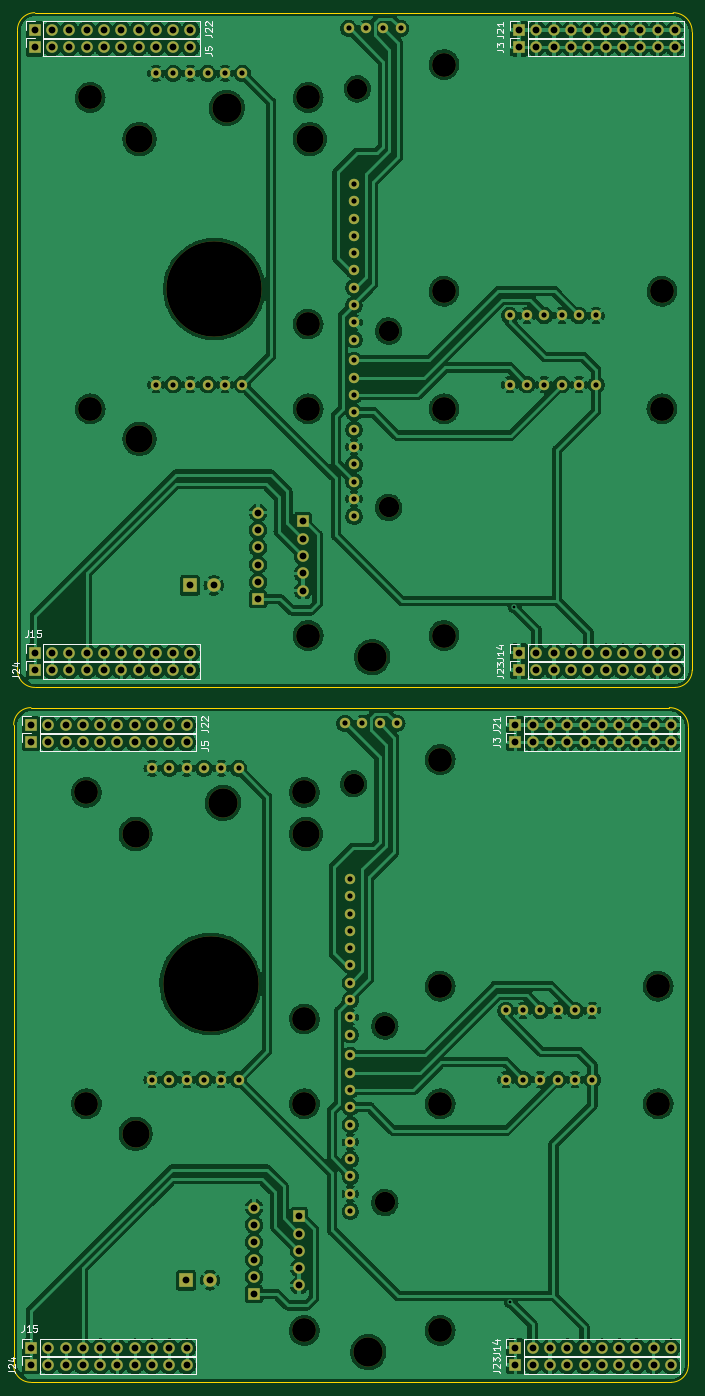
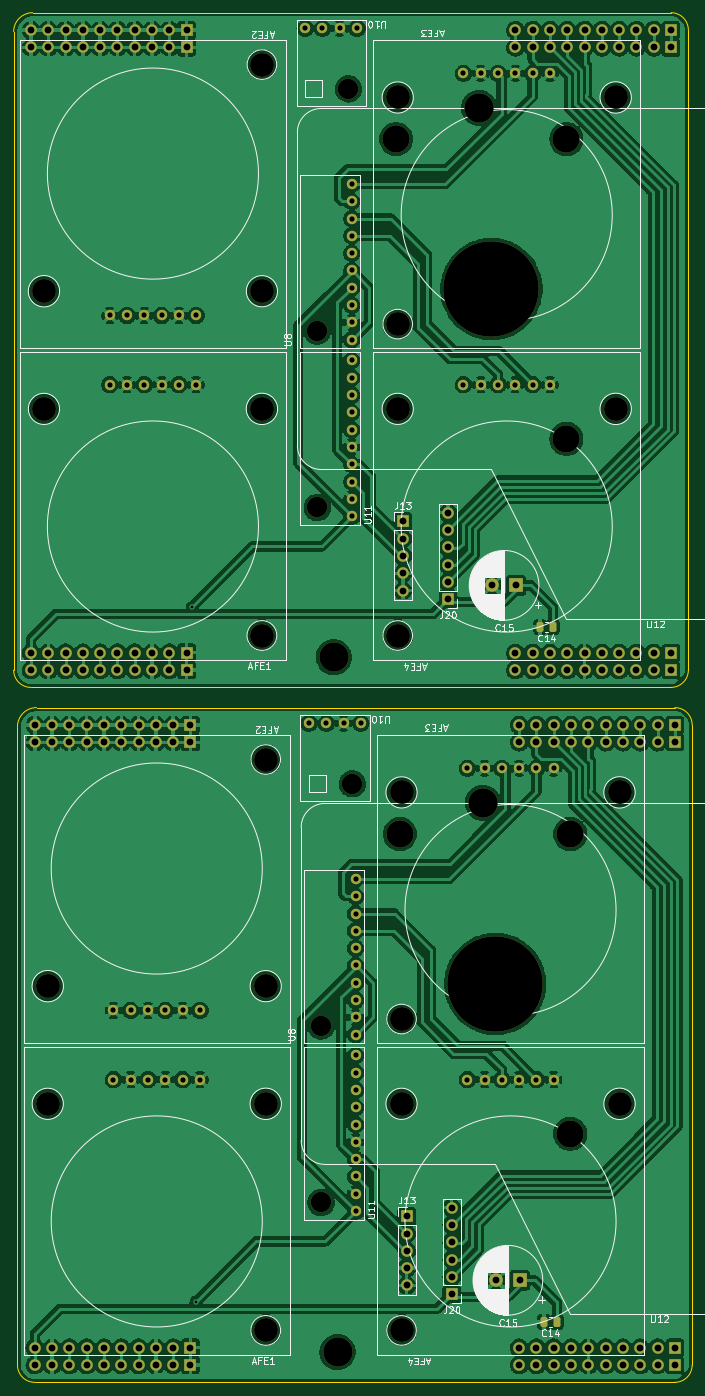
Circuit board: 11 layer files. Board 99.6 x 201.1 mm.
- bottom_copper: board-B_Cu.gbr (654295 bytes)
- bottom_mask: board-B_Mask.gbr (10980 bytes)
- paste: board-B_Paste.gbr (1301 bytes)
- bottom_silk: board-B_Silkscreen.gbr (49332 bytes)
- outline: board-Edge_Cuts.gbr (1566 bytes)
- top_copper: board-F_Cu.gbr (628593 bytes)
- top_mask: board-F_Mask.gbr (10180 bytes)
- paste: board-F_Paste.gbr (506 bytes)
- top_silk: board-F_Silkscreen.gbr (15875 bytes)
- drill: board-NPTH.drl (1388 bytes)
- drill: board-PTH.drl (5310 bytes)

=== bottom_copper: board-B_Cu.gbr (654295 bytes, source omitted) ===
=== bottom_mask: board-B_Mask.gbr (10980 bytes, source omitted) ===
=== paste: board-B_Paste.gbr (1301 bytes, source withheld) ===
=== bottom_silk: board-B_Silkscreen.gbr (49332 bytes, source omitted) ===
=== outline: board-Edge_Cuts.gbr ===
%TF.GenerationSoftware,KiCad,Pcbnew,6.0.7-f9a2dced07~116~ubuntu20.04.1*%
%TF.CreationDate,2022-11-23T13:07:14+01:00*%
%TF.ProjectId,board,626f6172-642e-46b6-9963-61645f706362,rev?*%
%TF.SameCoordinates,Original*%
%TF.FileFunction,Profile,NP*%
%FSLAX46Y46*%
G04 Gerber Fmt 4.6, Leading zero omitted, Abs format (unit mm)*
G04 Created by KiCad (PCBNEW 6.0.7-f9a2dced07~116~ubuntu20.04.1) date 2022-11-23 13:07:14*
%MOMM*%
%LPD*%
G01*
G04 APERTURE LIST*
%TA.AperFunction,Profile*%
%ADD10C,0.100000*%
%TD*%
G04 APERTURE END LIST*
D10*
X260910000Y-25986000D02*
G75*
G03*
X258370000Y-28526000I0J-2540000D01*
G01*
X354890000Y-125046000D02*
X260910000Y-125046000D01*
X260910000Y-25986000D02*
X354636000Y-25986000D01*
X354890000Y-125046000D02*
G75*
G03*
X357430000Y-122506000I0J2540000D01*
G01*
X357430000Y-28780000D02*
X357430000Y-122506000D01*
X357430000Y-28780000D02*
G75*
G03*
X354636000Y-25986000I-2794000J0D01*
G01*
X260350000Y-128016000D02*
X354076000Y-128016000D01*
X258370000Y-122506000D02*
G75*
G03*
X260910000Y-125046000I2540000J0D01*
G01*
X354330000Y-227076000D02*
G75*
G03*
X356870000Y-224536000I-1J2540001D01*
G01*
X354330000Y-227076000D02*
X260350000Y-227076000D01*
X258370000Y-122506000D02*
X258370000Y-28526000D01*
X257810000Y-224536000D02*
X257810000Y-130556000D01*
X257810000Y-224536000D02*
G75*
G03*
X260350000Y-227076000I2540001J1D01*
G01*
X260350000Y-128016000D02*
G75*
G03*
X257810000Y-130556000I1J-2540001D01*
G01*
X356870000Y-130810000D02*
X356870000Y-224536000D01*
X356870000Y-130810000D02*
G75*
G03*
X354076000Y-128016000I-2794001J-1D01*
G01*
M02*

=== top_copper: board-F_Cu.gbr (628593 bytes, source omitted) ===
=== top_mask: board-F_Mask.gbr (10180 bytes, source omitted) ===
=== paste: board-F_Paste.gbr ===
%TF.GenerationSoftware,KiCad,Pcbnew,6.0.7-f9a2dced07~116~ubuntu20.04.1*%
%TF.CreationDate,2022-11-23T13:07:14+01:00*%
%TF.ProjectId,board,626f6172-642e-46b6-9963-61645f706362,rev?*%
%TF.SameCoordinates,Original*%
%TF.FileFunction,Paste,Top*%
%TF.FilePolarity,Positive*%
%FSLAX46Y46*%
G04 Gerber Fmt 4.6, Leading zero omitted, Abs format (unit mm)*
G04 Created by KiCad (PCBNEW 6.0.7-f9a2dced07~116~ubuntu20.04.1) date 2022-11-23 13:07:14*
%MOMM*%
%LPD*%
G01*
G04 APERTURE LIST*
G04 APERTURE END LIST*
M02*

=== top_silk: board-F_Silkscreen.gbr (15875 bytes, source omitted) ===
=== drill: board-NPTH.drl ===
M48
; DRILL file {KiCad 6.0.7-f9a2dced07~116~ubuntu20.04.1} date Wed 23 Nov 2022 01:07:18 PM CET
; FORMAT={-:-/ absolute / metric / decimal}
; #@! TF.CreationDate,2022-11-23T13:07:18+01:00
; #@! TF.GenerationSoftware,Kicad,Pcbnew,6.0.7-f9a2dced07~116~ubuntu20.04.1
; #@! TF.FileFunction,NonPlated,1,2,NPTH
FMAT,2
METRIC
; #@! TA.AperFunction,NonPlated,NPTH,ComponentDrill
T1C3.000
; #@! TA.AperFunction,NonPlated,NPTH,ComponentDrill
T2C3.500
; #@! TA.AperFunction,NonPlated,NPTH,ComponentDrill
T3C4.000
; #@! TA.AperFunction,NonPlated,NPTH,ComponentDrill
T4C4.300
; #@! TA.AperFunction,NonPlated,NPTH,ComponentDrill
T5C14.000
%
G90
G05
T1
X307.721Y-139.192
X308.281Y-37.162
X312.301Y-174.752
X312.301Y-200.66
X312.861Y-72.722
X312.861Y-98.63
T2
X268.478Y-140.462
X268.478Y-186.182
X269.038Y-38.432
X269.038Y-84.152
X300.482Y-140.462
X300.482Y-173.736
X300.482Y-186.182
X300.482Y-219.456
X301.042Y-38.432
X301.042Y-71.706
X301.042Y-84.152
X301.042Y-117.426
X320.421Y-135.636
X320.421Y-168.91
X320.421Y-186.182
X320.421Y-219.456
X320.981Y-33.606
X320.981Y-66.88
X320.981Y-84.152
X320.981Y-117.426
X352.425Y-168.91
X352.425Y-186.182
X352.985Y-66.88
X352.985Y-84.152
T3
X275.714Y-146.578
X275.714Y-190.578
X276.274Y-44.548
X276.274Y-88.548
X300.714Y-146.578
X301.274Y-44.548
T4
X288.544Y-141.986
X289.104Y-39.956
X309.88Y-222.631
X310.44Y-120.601
T5
X286.714Y-168.578
X287.274Y-66.548
T0
M30

=== drill: board-PTH.drl ===
M48
; DRILL file {KiCad 6.0.7-f9a2dced07~116~ubuntu20.04.1} date Wed 23 Nov 2022 01:07:18 PM CET
; FORMAT={-:-/ absolute / metric / decimal}
; #@! TF.CreationDate,2022-11-23T13:07:18+01:00
; #@! TF.GenerationSoftware,Kicad,Pcbnew,6.0.7-f9a2dced07~116~ubuntu20.04.1
; #@! TF.FileFunction,Plated,1,2,PTH
FMAT,2
METRIC
; #@! TA.AperFunction,Plated,PTH,ViaDrill
T1C0.400
; #@! TA.AperFunction,Plated,PTH,ComponentDrill
T2C0.762
; #@! TA.AperFunction,Plated,PTH,ComponentDrill
T3C1.000
%
G90
G05
T1
X330.708Y-215.265
X331.268Y-113.235
T2
X278.13Y-136.906
X278.13Y-182.626
X278.69Y-34.876
X278.69Y-80.596
X280.67Y-136.906
X280.67Y-182.626
X281.23Y-34.876
X281.23Y-80.596
X283.21Y-136.906
X283.21Y-182.626
X283.77Y-34.876
X283.77Y-80.596
X285.75Y-136.906
X285.75Y-182.626
X286.31Y-34.876
X286.31Y-80.596
X288.29Y-136.906
X288.29Y-182.626
X288.85Y-34.876
X288.85Y-80.596
X290.83Y-136.906
X290.83Y-182.626
X291.39Y-34.876
X291.39Y-80.596
X306.451Y-130.302
X307.011Y-28.272
X307.221Y-153.162
X307.221Y-155.702
X307.221Y-158.242
X307.221Y-160.782
X307.221Y-163.322
X307.221Y-165.862
X307.221Y-168.402
X307.221Y-170.942
X307.221Y-173.482
X307.221Y-176.022
X307.221Y-179.07
X307.221Y-181.61
X307.221Y-184.15
X307.221Y-186.69
X307.221Y-189.23
X307.221Y-191.77
X307.221Y-194.31
X307.221Y-196.85
X307.221Y-199.39
X307.221Y-201.93
X307.781Y-51.132
X307.781Y-53.672
X307.781Y-56.212
X307.781Y-58.752
X307.781Y-61.292
X307.781Y-63.832
X307.781Y-66.372
X307.781Y-68.912
X307.781Y-71.452
X307.781Y-73.992
X307.781Y-77.04
X307.781Y-79.58
X307.781Y-82.12
X307.781Y-84.66
X307.781Y-87.2
X307.781Y-89.74
X307.781Y-92.28
X307.781Y-94.82
X307.781Y-97.36
X307.781Y-99.9
X308.991Y-130.302
X309.551Y-28.272
X311.531Y-130.302
X312.091Y-28.272
X314.071Y-130.302
X314.631Y-28.272
X330.073Y-172.466
X330.073Y-182.626
X330.633Y-70.436
X330.633Y-80.596
X332.613Y-172.466
X332.613Y-182.626
X333.173Y-70.436
X333.173Y-80.596
X335.153Y-172.466
X335.153Y-182.626
X335.713Y-70.436
X335.713Y-80.596
X337.693Y-172.466
X337.693Y-182.626
X338.253Y-70.436
X338.253Y-80.596
X340.233Y-172.466
X340.233Y-182.626
X340.793Y-70.436
X340.793Y-80.596
X342.773Y-172.466
X342.773Y-182.626
X343.333Y-70.436
X343.333Y-80.596
T3
X260.35Y-130.556
X260.35Y-133.096
X260.35Y-221.996
X260.35Y-224.536
X260.91Y-28.526
X260.91Y-31.066
X260.91Y-119.966
X260.91Y-122.506
X262.89Y-130.556
X262.89Y-133.096
X262.89Y-221.996
X262.89Y-224.536
X263.45Y-28.526
X263.45Y-31.066
X263.45Y-119.966
X263.45Y-122.506
X265.43Y-130.556
X265.43Y-133.096
X265.43Y-221.996
X265.43Y-224.536
X265.99Y-28.526
X265.99Y-31.066
X265.99Y-119.966
X265.99Y-122.506
X267.97Y-130.556
X267.97Y-133.096
X267.97Y-221.996
X267.97Y-224.536
X268.53Y-28.526
X268.53Y-31.066
X268.53Y-119.966
X268.53Y-122.506
X270.51Y-130.556
X270.51Y-133.096
X270.51Y-221.996
X270.51Y-224.536
X271.07Y-28.526
X271.07Y-31.066
X271.07Y-119.966
X271.07Y-122.506
X273.05Y-130.556
X273.05Y-133.096
X273.05Y-221.996
X273.05Y-224.536
X273.61Y-28.526
X273.61Y-31.066
X273.61Y-119.966
X273.61Y-122.506
X275.59Y-130.556
X275.59Y-133.096
X275.59Y-221.996
X275.59Y-224.536
X276.15Y-28.526
X276.15Y-31.066
X276.15Y-119.966
X276.15Y-122.506
X278.13Y-130.556
X278.13Y-133.096
X278.13Y-221.996
X278.13Y-224.536
X278.69Y-28.526
X278.69Y-31.066
X278.69Y-119.966
X278.69Y-122.506
X280.67Y-130.556
X280.67Y-133.096
X280.67Y-221.996
X280.67Y-224.536
X281.23Y-28.526
X281.23Y-31.066
X281.23Y-119.966
X281.23Y-122.506
X283.116Y-212.09
X283.21Y-130.556
X283.21Y-133.096
X283.21Y-221.996
X283.21Y-224.536
X283.676Y-110.06
X283.77Y-28.526
X283.77Y-31.066
X283.77Y-119.966
X283.77Y-122.506
X286.616Y-212.09
X287.176Y-110.06
X293.116Y-201.422
X293.116Y-203.962
X293.116Y-206.502
X293.116Y-209.042
X293.116Y-211.582
X293.116Y-214.122
X293.676Y-99.392
X293.676Y-101.932
X293.676Y-104.472
X293.676Y-107.012
X293.676Y-109.552
X293.676Y-112.092
X299.72Y-202.697
X299.72Y-205.237
X299.72Y-207.777
X299.72Y-210.317
X299.72Y-212.857
X300.28Y-100.667
X300.28Y-103.207
X300.28Y-105.747
X300.28Y-108.287
X300.28Y-110.827
X331.47Y-130.556
X331.47Y-133.096
X331.47Y-221.971
X331.47Y-224.536
X332.03Y-28.526
X332.03Y-31.066
X332.03Y-119.941
X332.03Y-122.506
X334.01Y-130.556
X334.01Y-133.096
X334.01Y-221.971
X334.01Y-224.536
X334.57Y-28.526
X334.57Y-31.066
X334.57Y-119.941
X334.57Y-122.506
X336.55Y-130.556
X336.55Y-133.096
X336.55Y-221.971
X336.55Y-224.536
X337.11Y-28.526
X337.11Y-31.066
X337.11Y-119.941
X337.11Y-122.506
X339.09Y-130.556
X339.09Y-133.096
X339.09Y-221.971
X339.09Y-224.536
X339.65Y-28.526
X339.65Y-31.066
X339.65Y-119.941
X339.65Y-122.506
X341.63Y-130.556
X341.63Y-133.096
X341.63Y-221.971
X341.63Y-224.536
X342.19Y-28.526
X342.19Y-31.066
X342.19Y-119.941
X342.19Y-122.506
X344.17Y-130.556
X344.17Y-133.096
X344.17Y-221.971
X344.17Y-224.536
X344.73Y-28.526
X344.73Y-31.066
X344.73Y-119.941
X344.73Y-122.506
X346.71Y-130.556
X346.71Y-133.096
X346.71Y-221.971
X346.71Y-224.536
X347.27Y-28.526
X347.27Y-31.066
X347.27Y-119.941
X347.27Y-122.506
X349.25Y-130.556
X349.25Y-133.096
X349.25Y-221.971
X349.25Y-224.536
X349.81Y-28.526
X349.81Y-31.066
X349.81Y-119.941
X349.81Y-122.506
X351.79Y-130.556
X351.79Y-133.096
X351.79Y-221.971
X351.79Y-224.536
X352.35Y-28.526
X352.35Y-31.066
X352.35Y-119.941
X352.35Y-122.506
X354.33Y-130.556
X354.33Y-133.096
X354.33Y-221.971
X354.33Y-224.536
X354.89Y-28.526
X354.89Y-31.066
X354.89Y-119.941
X354.89Y-122.506
T0
M30

